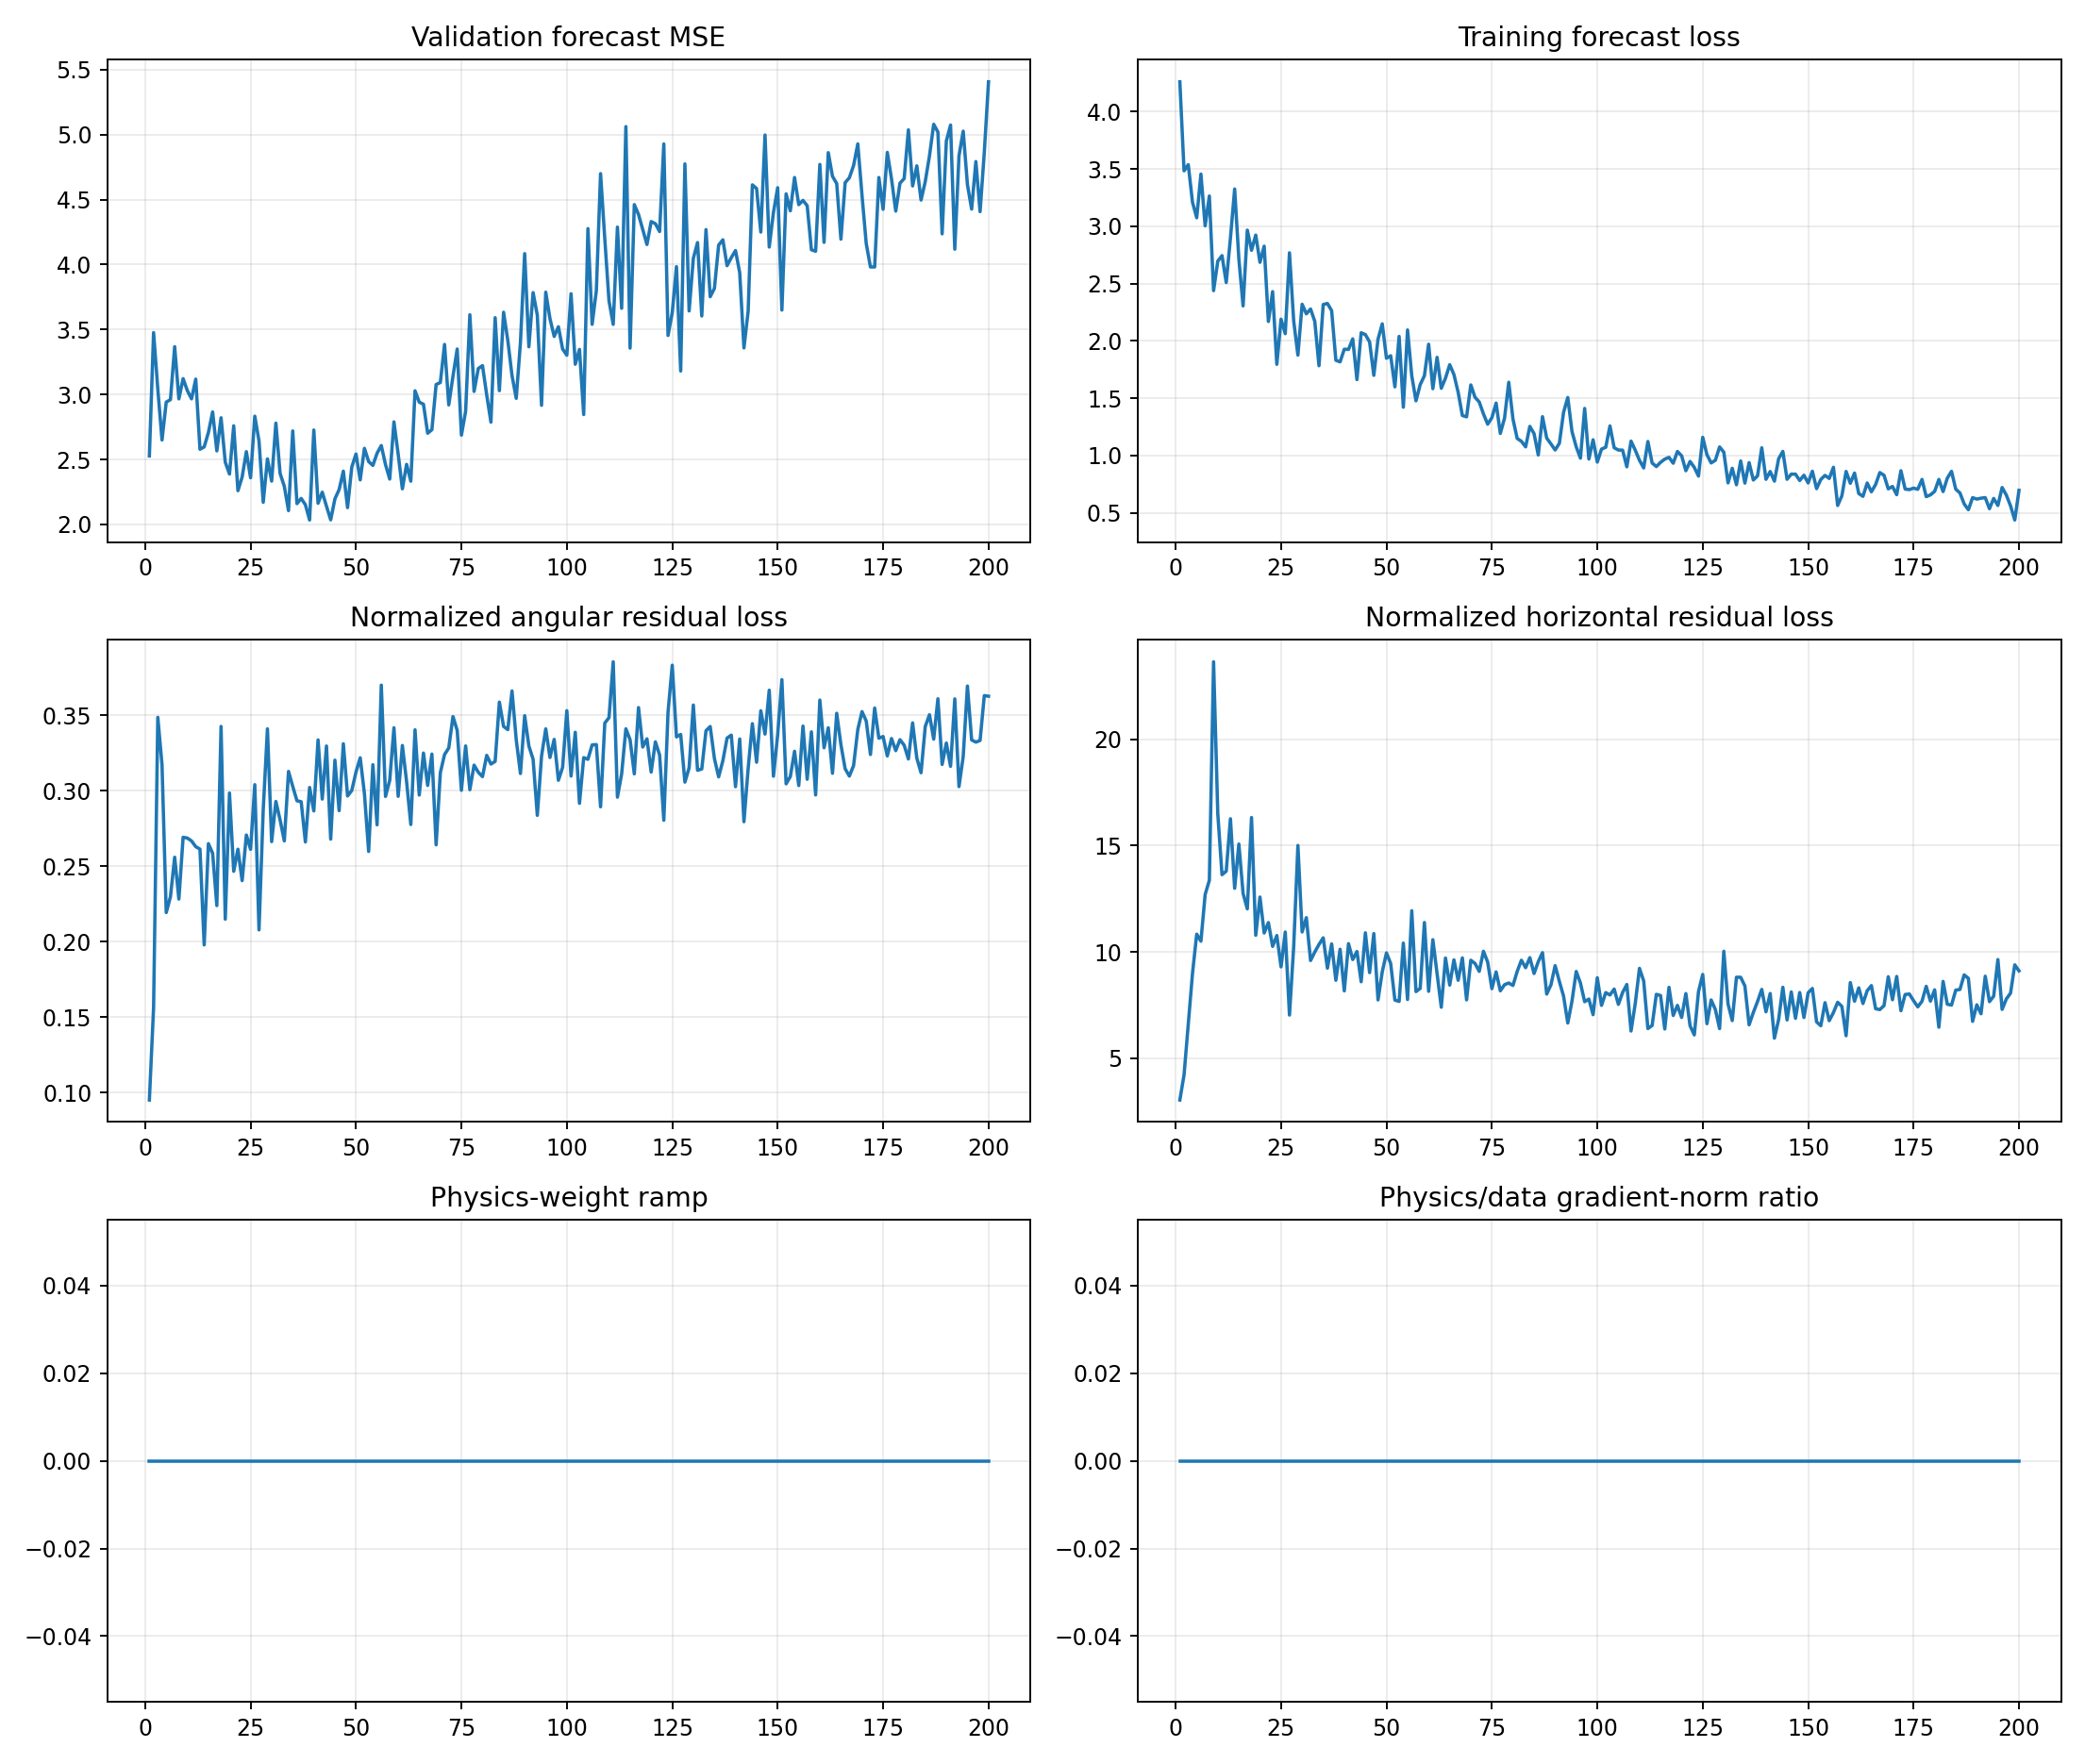

Source data for this figure (header and first rows):
epoch, target_physics_weight, current_physics_weight, validation_forecast_mse, physics_to_data_gradient_ratio, train_total, train_data, train_cartpole_physics, train_angular_physics, train_horizontal_physics, train_a10_physics, train_a11_physics, train_a12_physics, train_a13_physics, train_data_gradient_l2, train_physics_gradient_l2
1, 0.0, 0.0, 2.527, 0.0, 4.261, 4.261, 3.126, 0.09497, 3.031, 2.933, 2.902, 2.918, 3.501, 0.7291, 3.441
2, 0.0, 0.0, 3.476, 0.0, 3.484, 3.484, 4.373, 0.1562, 4.217, 5.345, 3.744, 3.72, 4.92, 1.893, 7.459
3, 0.0, 0.0, 3.041, 0.0, 3.538, 3.538, 6.945, 0.3486, 6.597, 7.503, 8.142, 4.233, 8.233, 7.894, 21.43
4, 0.0, 0.0, 2.65, 0.0, 3.21, 3.21, 9.3, 0.3172, 8.982, 7.566, 18.22, 4.021, 5.364, 4.507, 18.66
5, 0.0, 0.0, 2.942, 0.0, 3.074, 3.074, 11.05, 0.2192, 10.83, 6.476, 20.33, 4.577, 9.716, 3.714, 28.92
6, 0.0, 0.0, 2.961, 0.0, 3.455, 3.455, 10.73, 0.2297, 10.5, 6.06, 19.52, 8.256, 9.763, 2.529, 30.06
7, 0.0, 0.0, 3.368, 0.0, 3.004, 3.004, 12.95, 0.2559, 12.69, 14.19, 21.95, 10.39, 7.955, 1.674, 37.39
8, 0.0, 0.0, 2.966, 0.0, 3.264, 3.264, 13.59, 0.2282, 13.36, 11.48, 22.46, 5.636, 16.74, 3.5, 29.86
9, 0.0, 0.0, 3.122, 0.0, 2.439, 2.439, 23.91, 0.2691, 23.64, 8.385, 45.59, 7.856, 30.95, 2.908, 84.4
10, 0.0, 0.0, 3.03, 0.0, 2.696, 2.696, 16.76, 0.2686, 16.49, 8.238, 32.27, 8.497, 17.35, 7.046, 84.57
11, 0.0, 0.0, 2.966, 0.0, 2.744, 2.744, 13.9, 0.2667, 13.63, 12.82, 18.93, 15.01, 11.92, 6.21, 50.32
12, 0.0, 0.0, 3.118, 0.0, 2.509, 2.509, 14.06, 0.2629, 13.79, 12.19, 15.95, 9.836, 15.77, 3.646, 64.23
13, 0.0, 0.0, 2.579, 0.0, 2.897, 2.897, 16.52, 0.2613, 16.26, 13.9, 20.83, 5.929, 26.97, 4.842, 44.95
14, 0.0, 0.0, 2.597, 0.0, 3.325, 3.325, 13.19, 0.1978, 12.99, 11.07, 13.22, 10.87, 16.74, 3.627, 39.46
15, 0.0, 0.0, 2.708, 0.0, 2.714, 2.714, 15.33, 0.2649, 15.07, 7.923, 27.04, 17.44, 11.92, 35.35, 434.6
16, 0.0, 0.0, 2.866, 0.0, 2.305, 2.305, 13, 0.2586, 12.74, 10.31, 15.78, 11.4, 14.56, 4.399, 17.77
17, 0.0, 0.0, 2.566, 0.0, 2.967, 2.967, 12.24, 0.2238, 12.02, 9.614, 19.35, 7.516, 13.91, 2.971, 55.37
18, 0.0, 0.0, 2.821, 0.0, 2.791, 2.791, 16.66, 0.3426, 16.32, 11.28, 24.02, 10.52, 22.87, 3.548, 60.91
19, 0.0, 0.0, 2.479, 0.0, 2.924, 2.924, 10.99, 0.2148, 10.78, 8.477, 11.91, 7.646, 15.34, 4.145, 24.19
20, 0.0, 0.0, 2.387, 0.0, 2.686, 2.686, 12.88, 0.2984, 12.58, 9.795, 14.77, 10.3, 17.67, 3.998, 38.09
21, 0.0, 0.0, 2.759, 0.0, 2.827, 2.827, 11.13, 0.2466, 10.88, 9.807, 8.228, 10.45, 16.49, 6.587, 50.68
22, 0.0, 0.0, 2.259, 0.0, 2.169, 2.169, 11.64, 0.2612, 11.38, 10.59, 11.96, 11.05, 12.94, 4.419, 26.12
23, 0.0, 0.0, 2.365, 0.0, 2.43, 2.43, 10.5, 0.2404, 10.26, 8.503, 9.406, 14.27, 9.618, 2.73, 25.02
24, 0.0, 0.0, 2.56, 0.0, 1.796, 1.796, 11.04, 0.2706, 10.77, 9.163, 11.55, 10.41, 12.56, 3.69, 23.41
25, 0.0, 0.0, 2.359, 0.0, 2.19, 2.19, 9.554, 0.2611, 9.293, 8.559, 10.46, 7.839, 11.23, 3.757, 24.67
26, 0.0, 0.0, 2.833, 0.0, 2.063, 2.063, 11.23, 0.304, 10.93, 9.092, 12.18, 10.13, 13.21, 4.534, 200.6
27, 0.0, 0.0, 2.642, 0.0, 2.769, 2.769, 7.234, 0.2077, 7.027, 9.626, 6.352, 7.243, 6.285, 11.58, 25.65
28, 0.0, 0.0, 2.17, 0.0, 2.173, 2.173, 10.53, 0.2874, 10.24, 7.683, 14.4, 7.135, 12.13, 15.09, 30.29
29, 0.0, 0.0, 2.504, 0.0, 1.876, 1.876, 15.34, 0.341, 15, 11.5, 21.62, 8.286, 20.49, 4.742, 48.11
30, 0.0, 0.0, 2.333, 0.0, 2.32, 2.32, 11.2, 0.2662, 10.93, 8.376, 16.08, 6.288, 14.57, 2.213, 30.77
31, 0.0, 0.0, 2.779, 0.0, 2.236, 2.236, 11.9, 0.2929, 11.61, 12.33, 13.32, 9.567, 10.98, 3.457, 29.25
32, 0.0, 0.0, 2.392, 0.0, 2.279, 2.279, 9.872, 0.2806, 9.591, 8.655, 8.839, 7.232, 13.87, 2.993, 32.11
33, 0.0, 0.0, 2.293, 0.0, 2.171, 2.171, 10.26, 0.2667, 9.99, 9.845, 9.376, 9.723, 13.38, 4.126, 27.33
34, 0.0, 0.0, 2.106, 0.0, 1.784, 1.784, 10.66, 0.3128, 10.35, 10.15, 8.936, 12.58, 10.36, 2.37, 44.85
35, 0.0, 0.0, 2.719, 0.0, 2.317, 2.317, 10.96, 0.3028, 10.66, 7.89, 12.46, 10.13, 12.24, 7.016, 25.66
36, 0.0, 0.0, 2.16, 0.0, 2.327, 2.327, 9.523, 0.2933, 9.23, 5.525, 14.69, 7.874, 10.45, 29.01, 33.91
37, 0.0, 0.0, 2.2, 0.0, 2.264, 2.264, 10.67, 0.2927, 10.37, 7.893, 9.819, 8.682, 14.57, 7.489, 49.14
38, 0.0, 0.0, 2.151, 0.0, 1.831, 1.831, 8.927, 0.266, 8.661, 6.101, 11.84, 8.046, 9.01, 5.05, 18.35
39, 0.0, 0.0, 2.034, 0.0, 1.817, 1.817, 10.42, 0.3021, 10.12, 12.34, 7.263, 7.934, 13.15, 5.009, 39.53
40, 0.0, 0.0, 2.726, 0.0, 1.928, 1.928, 8.451, 0.2866, 8.165, 8.877, 10.97, 5.396, 8.717, 4.762, 29.06
41, 0.0, 0.0, 2.162, 0.0, 1.926, 1.926, 10.72, 0.3337, 10.38, 8.34, 16.49, 7.522, 11.78, 13.6, 171.7
42, 0.0, 0.0, 2.248, 0.0, 2.018, 2.018, 9.933, 0.2944, 9.638, 8.59, 9.994, 10.6, 11.13, 8.822, 49.96
43, 0.0, 0.0, 2.14, 0.0, 1.663, 1.663, 10.34, 0.3296, 10.02, 10.34, 12.28, 7.823, 11.52, 3.507, 32.63
44, 0.0, 0.0, 2.035, 0.0, 2.071, 2.071, 8.859, 0.2679, 8.591, 8.043, 9.352, 10.18, 8.677, 8.472, 34.78
45, 0.0, 0.0, 2.197, 0.0, 2.055, 2.055, 11.21, 0.3202, 10.89, 9.198, 17.74, 7.598, 10.44, 6.216, 36.84
46, 0.0, 0.0, 2.268, 0.0, 1.991, 1.991, 9.309, 0.2868, 9.023, 11.26, 7.781, 12.83, 5.556, 4.111, 58.92
47, 0.0, 0.0, 2.41, 0.0, 1.7, 1.7, 11.19, 0.3311, 10.86, 11.59, 10.4, 11.77, 11.6, 7.088, 53.98
48, 0.0, 0.0, 2.129, 0.0, 2.016, 2.016, 8.037, 0.2965, 7.74, 8.155, 5.493, 9.59, 8.971, 5.09, 39.51
49, 0.0, 0.0, 2.441, 0.0, 2.149, 2.149, 9.357, 0.3001, 9.057, 6.877, 6.324, 14.68, 8.638, 4.247, 31.14
50, 0.0, 0.0, 2.542, 0.0, 1.849, 1.849, 10.26, 0.3123, 9.949, 8.882, 7.933, 15.07, 8.958, 4.088, 18.62
51, 0.0, 0.0, 2.343, 0.0, 1.871, 1.871, 9.772, 0.3218, 9.45, 8.443, 10.84, 9.757, 10.32, 8.172, 40.24
52, 0.0, 0.0, 2.586, 0.0, 1.6, 1.6, 8.028, 0.298, 7.73, 4.131, 9.33, 7.415, 10.61, 12.15, 22.14
53, 0.0, 0.0, 2.484, 0.0, 2.039, 2.039, 7.928, 0.2597, 7.668, 9.672, 6.753, 7.285, 7.522, 5.473, 33.52
54, 0.0, 0.0, 2.454, 0.0, 1.422, 1.422, 10.73, 0.3172, 10.41, 10.06, 8.367, 14.95, 9.628, 3.427, 48.25
55, 0.0, 0.0, 2.548, 0.0, 2.096, 2.096, 8.035, 0.2774, 7.758, 11.86, 7.317, 6.333, 7.267, 10.71, 30.79
56, 0.0, 0.0, 2.607, 0.0, 1.695, 1.695, 12.3, 0.37, 11.93, 9.817, 16.46, 12.38, 11.88, 3.914, 74.77
57, 0.0, 0.0, 2.46, 0.0, 1.477, 1.477, 8.425, 0.2962, 8.129, 9.188, 5.502, 11.79, 8.071, 3.214, 57.48
58, 0.0, 0.0, 2.349, 0.0, 1.619, 1.619, 8.589, 0.3069, 8.282, 7.146, 9.347, 9.464, 9.299, 5.646, 55.66
59, 0.0, 0.0, 2.789, 0.0, 1.696, 1.696, 11.72, 0.3417, 11.38, 9.124, 11.18, 16.75, 10.08, 6.411, 32.2
60, 0.0, 0.0, 2.541, 0.0, 1.971, 1.971, 8.439, 0.2963, 8.143, 9.155, 8.36, 8.6, 7.831, 7.652, 55.17
... 140 more rows
